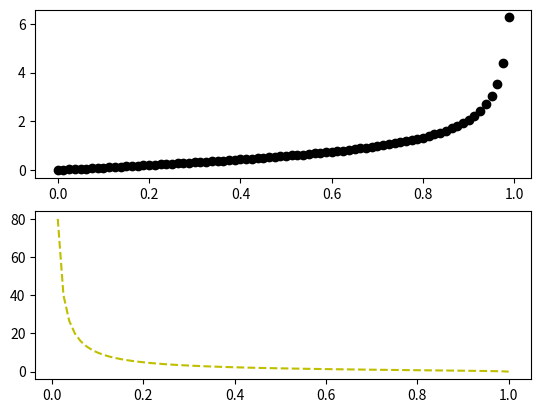
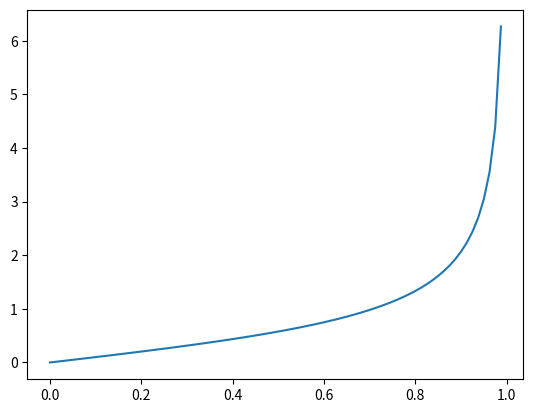
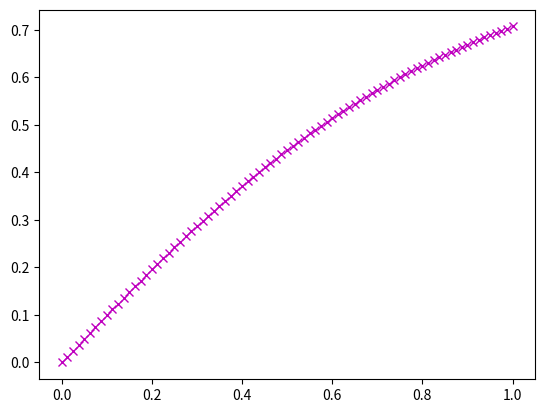

The script that saved these images, in order:
#Lab3 - Write 5 Lines of Code Using Matplotlib, Multiple Plot Windows

#5.
import numpy as np
import matplotlib.pyplot as plt

# create a range for the x values using the arange() function
# from 0 to 1 with counts set to 81
x = np.linspace(0, 1, 81)

# Now create 3 functions of y with respect to x using the constant values a, b, c, and d.

print("First Function:\ny1(x) = x / sqrt(1 - x^2)\n")
y1 = x / np.sqrt( 1 - x**2)

print("Second Function:\ny2(x) = sqrt(1 - x^2) / x\n")
y2 = np.sqrt(1 - x**2) / x

print("Third Function:\ny3(x) = x / sqrt( 1 + x^2)\n")
y3 = x / np.sqrt(1 + x**2)

# Define the figure 1 plot
plt.figure(1)

# plot two subplots in a 2 x 1 window

# the 1st function is plot in black with circle points
ax1 = plt.subplot(211)
ax1.plot(x, y1, 'ko')

# the 2nd function is plot in yellow with dashed points
ax2 = plt.subplot(212)
ax2.plot(x, y2, 'y--')


# Now, Define the 2nd figure plot
plt.figure(2)

# plots only the 1st function here
plt.plot(x, y1)

# Now, Define the 3rd figure plot
plt.figure(3)

# plots the 3rd function here in magenta with cross points
plt.plot(x, y3, 'mx')

# Show all 3 plot figures here at the same time
plt.show()
